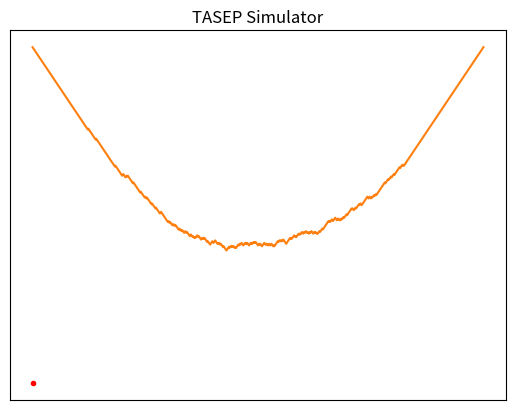

Generate this figure with matplotlib:
"""
Forward and reverse TASEP simulation

[redacted]
[redacted]
"""


from matplotlib.animation import FuncAnimation
import matplotlib.pyplot as plt
import numpy as np
import time
import os


class TASEP:

    def __init__(self, particle_count=100, lattice_size=200):
        self.lattice_size = lattice_size
        self.particle_count = particle_count
        self.total_time = 0
        self.interval = 1
        self.lattice = np.zeros(lattice_size, int)
        self.particle_clock = np.zeros(lattice_size)
        self.hole_clock = np.zeros(lattice_size)
        self.time_list = []
        self.initial_structure = []

    def __findParticleToRight(self, index):
        """
        Calculate the number of particles to the right of a given positional index in the lattice.

        Parameters
        ----------
        index : int
            Index of current position in the lattice.

        Returns
        -------
        num : int
            The number of particles to the right of current index postion.
        """
        # slice the lattice starting from the given index
        tempLattice = self.lattice[index:]
        # count the spots with value = 1, i.e. occupied
        num = np.count_nonzero(tempLattice)

        return num

    def __updateParticleClock(self, minTime):
        """
        Update the particle_clock by decreasing all valid (non-zero) values by the minTime. Change is made inside the array.

        Parameters
        ----------
        minTime : float
            Minimum time taken for a particle to jump in the lattice.

        """

        np.subtract(self.particle_clock, minTime,
                    out=self.particle_clock, where=self.particle_clock > 0)

    def __updateHoleClock(self, minTime):
        """
        Update the hole_clock by decreasing all valid (non-zero) values by the minTime. Change is made inside the array.

        Parameters
        ----------
        minTime : float
            Minimum time taken for a particle to jump in the lattice.

        """

        np.subtract(self.hole_clock, minTime, out=self.hole_clock,
                    where=self.hole_clock > 0)

    def __normalizeParticleClock(self):
        """
        Normalize all timers in the original particle_clock by generating new timers for negative values after updating the clock.
        """

        # amount of negative times
        neg = len(self.particle_clock[self.particle_clock < 0])

        # keep positive timer, replace negative timer with new exponentially generated random timer
        self.particle_clock[self.particle_clock <
                            0] = np.random.exponential(1, neg)

    def __findMovableParticles(self):
        """
        Find particles in the lattice that can jump forward with the next spot being empty.

        Returns
        -------
        movingParticles : list <int> 
            A list of indexes of particles that can jump forward.
        """

        # a list to store positional index of particles that can possibly move forward
        movingParticles = []

        # excluding the last spot to handle differently (which will leave the lattice directly)
        for i in range(self.lattice_size-1):

            # find the index in the lattice with current spot occupied and the next empty
            if self.lattice[i] == 1 and self.lattice[i+1] == 0:
                movingParticles.append(i)  # record that positional index

        return movingParticles

    def __particleMinTime(self, movingParticles):
        """
        Get an array of timer from particle_clock for particles with indices provided in the list, find the min time for those potentially moving particles.

        Parameters
        ----------
        movingParticles : list <int> 
            A list of indexes of particles that can jump forward.

        Returns
        -------
        minid, minval : (int, float) touple
            The positional index  of the minimal value and the minimal value in the clock_array.
        """

        # find the corresponding timer for particles with indices provided
        clock = self.particle_clock[movingParticles]

        # find the min time and its index in the clock array
        minval = np.min(clock)
        minid = np.where(self.particle_clock == minval)[0][0]

        return minid, minval

    def __holeMinTime(self):
        """
        Find a valid (non-zero) min time and its index for holes in hole_clock.

        Returns
        -------
        minid, minval : (int, float) touple
            The positional index  of the minimal value and the minimal value in the clock_array.
        """

        # min value of the lattice
        minval = np.min(self.hole_clock[np.nonzero(self.hole_clock)])
        # index of the min in the array
        minid = np.where(self.hole_clock == minval)[0][0]

        return minid, minval

    def runParticleClock(self):
        """
            Assign an independent random exponential clock to each particle in the lattice after initialize the lattice structure. Assign 0 to all the holes.
        """

        for i in range(self.lattice_size):

           # if a particle occupies the slot
            if self.lattice[i] == 1:

                # generate a random time with mean 1
                t = np.random.exponential(self.interval)
                # record that time in clock_array
                self.particle_clock[i] = t

    def runHoleClock(self):
        """
            Assign an independent random exponential clock to each hole in the lattice with rate multipled by no. of partiles to the right of it. Assign 0 to all particles.

        """

        # loop over the array to assign new timer at proper position
        for i in range(self.lattice_size):
            if self.lattice[i] == 0:  # if a slot is empty

                # find no of particle to the right
                n = self.__findParticleToRight(i)

                # avoid devision by 0, occurs when the last spot is empty
                if n != 0:

                    # generate a random time with mean 1/n
                    t = np.random.exponential(self.interval/n)
                    # record that time in clock_array
                    self.hole_clock[i] = t

    def buildStepIC(self):
        """
            Build a Step IC lattice structure with specific amount of particles and specific lattice size. All particle at the left of the lattice and all holes are at the right of the lattice. Record the initial lattice structure and time.
        """

        # fill the slot occupied by particles with 1 (= occupied) from the left
        for i in range(self.particle_count):
            self.lattice[i] = 1

        self.time_list.append(0)  # record time
        self.initial_structure = self.lattice.copy()  # record initial structure

    def jumpForward(self):
        """
        Update the original lattice structure and clock only after a particle jumping forward. The edges are fixed.
        """

        # find and record
        # find a list of indices of movable particles
        movingParticles = self.__findMovableParticles()
        # find the position of clock with min time in the lattice, and the min time
        position, minTime = self.__particleMinTime(movingParticles)

        self.time_list.append(minTime)  # record time taken for this jump
        self.total_time += minTime  # record the total time taken

        # update the clock after jump
        self.__updateParticleClock(minTime)
        # normalize each clock value
        self.__normalizeParticleClock()

        # update the lattice accordingly
        # allow the particle to jump forward if it is not at the end of the lattice
        if position < self.lattice_size - 1:

            # empty current spot before jump
            self.lattice[position] = 0

            position += 1  # increment the postion index
            self.lattice[position] = 1  # occupy the spot after jump

            # create an exponential random time
            t = np.random.exponential(self.interval)
            self.particle_clock[position] = t  # reset timer

        # do not allow the particle to exit from the right if it is at the end of the lattice
        # do not allow a new particle to enter the lattice from the left

    def jumpBackward(self):
        """
        Update the original lattice by allowing particles to jump backwards where each hole trys to attract its nearest particle to the right with some given rate.
        """

        # if the lattice already return to the original structure
        # i.e. all particles are to the left
        if np.array_equal(self.lattice, self.initial_structure):
            exit()  # end the program

        # find the position of clock with min time in the lattice, and the min time
        position, minTime = self.__holeMinTime()
        # update the clock_array by subtracting min time from each clock
        self.__updateHoleClock(minTime)

        # slicing the original lattice to start from the index with min time
        tempLattice = self.lattice[position:]
        # find the index of nearest particle to the right, pposition
        pposition = position + np.where(tempLattice == 1)[0][0]

        # reset the lattice structure after the reverse jump
        self.lattice[position] = 1  # now the hole is occupied
        # the nearest right particle leaves its original position
        self.lattice[pposition] = 0  # now the particle slot is emptied

        # reset time within index between position+1 and pposition only
        for i in range(position + 1, pposition + 1):

            # initialize the clock as 0 first
            self.hole_clock[i] = 0

            # find no of particle to the right
            n = self.__findParticleToRight(i)

            # avoid devision by 0, occurs when the last spot is empty
            if n != 0:

                # generate a random time with mean 1/n
                t = np.random.exponential(self.interval/n)
                # record that time in clock_array
                self.hole_clock[i] = t

        self.time_list.append(0)  # record time in the list
        self.total_time += minTime  # increment the total time taken

    def heightFunc(self):
        """
        Build a height function of particles in the lattice, given the structure.

        Returns
        -------
        y : nparray <int>
            The height of lattice structure at each index
        """

        # create a copy to avoid changing values in original lattice
        tempLattice = self.lattice.copy()

        # normalize the temp lattice for cumsum function
        # i.e. change 0 (empty slot) to 1, change 1 (occupied) to -1
        tempLattice = 1 - 2 * tempLattice

        # insert the total particle count at the front to build proper shape above x-axis
        # using concatenate is faster than insert
        tempLattice = np.concatenate(([self.particle_count], tempLattice))

        # cumsum helps to accumulate values in the array and output an array
        y = np.cumsum(tempLattice)

        return y

    def locationFunc(self):
        """
        Mark the locations of particles on x-axis, given the structure of particle in the lattice.

        Returns
        -------
        x : nparray <int>
            The positional indexes of each particle on x-axis
        """

        # indeces of occupied particles in the lattice, i.e. value = 1
        x = np.nonzero(self.lattice)

        return x

    def displayPlot(self):
        """
        Display the initial graph given lattice data.

        """
        # height value pair
        y1 = self.heightFunc()
        x1 = np.arange(len(y1))

        # location value pair
        # x2 = self.locationFunc()
        # y2 = np.zeros(len(x2), int)

        # plot graphs based on (x1, y1), (x2, y2) value pairs
        plt.plot(x1, y1)  # plot x1, y1 as blue line (default)
        # plt.plot(x2, y2, "r.")  # plot x2, y2 as red dot


# ------------------------------------------------------------


# animation
# time element to be displayed
dt = 1./30  # 30 fps
t0 = time.time()
t1 = time.time()
interval = 1000 * dt - (t1 - t0)


# set up figure and axis
fig = plt.figure()
ax1 = plt.axes()
plt.title('TASEP Simulator')

# hide x, y label
ax1.xaxis.set_visible(False)
ax1.yaxis.set_visible(False)

# initialize and store two lines to be plotted
lines = []
line1, = ax1.plot(0, 0)
line2, = ax1.plot(0, 0, "r.")
lines.append(line1)
lines.append(line2)
# text area for time
time_text = ax1.text(0.05, 0.1, '', transform=ax1.transAxes)


# initialize data input
data = TASEP(particle_count=400, lattice_size=800)
data.buildStepIC()  # build the lattice structure
data.runParticleClock()  # randomly generated time for each particle

# wait for 300s' forward jump (for backward simulation)
while data.total_time < 300:
    data.jumpForward()
data.runHoleClock()  # randomly generated time for each hole


# initial graph with 2 lines to be updated
def init():

    # get new (x1, y1), (x2, y2) value pair
    y1 = data.heightFunc()
    # all points on x-axis, this is fixed, no need updating
    x1 = np.arange(len(y1))

    x2 = data.locationFunc()
    # no. of particles in the lattice, this is fixed, no need updating
    y2 = np.zeros(len(x2), int)

    # set new data to each lines to be drawn
    line1.set_data(x1, y1)
    line2.set_data(x2, y2)

    time_text.set_text('')

    return lines, time_text


# forward/backward jump animation
# update the graph after potential movement
def update(i):

    # allow only one direction TASEP
    # data.jumpForward()  # allow the particles to jump forward
    data.jumpBackward()  # allow the particles to jump backward

    # get new (x1, y1), (x2, y2) value pair
    y1 = data.heightFunc()
    x2 = data.locationFunc()

    # set new data to each lines to be drawn
    line1.set_ydata(y1)
    line2.set_xdata(x2)

    time_text.set_text('time = %.5f' % data.total_time)

    return lines, time_text


# draw the initial plot for reference
data.displayPlot()

# animation, interval set to 1 to avoid delay
ani1 = FuncAnimation(fig, update, frames=data.time_list,
                     init_func=init, interval=interval)

# show the plotting and animation
plt.show()
